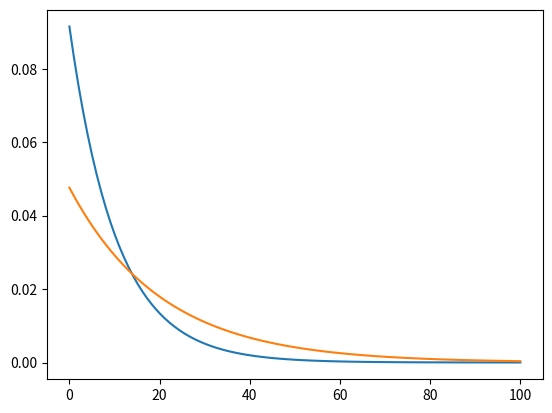

Write the Python code that produced this figure.
# -*- coding: utf-8 -*-
"""
Created on Mon Aug 17 17:24:44 2020

[redacted]


These are phonon number distributions for ions
"""

import numpy as np
from scipy import constants


def thermal_probability_avg_n(n,avg_n):
    """
    Poulsen thesis 2012 Aarhus, eq. 4.18
    Deal with natural logs in order to not get numerical problems due to large powers
    """
    logprob = n*np.log(avg_n) - (n + 1)*np.log(avg_n + 1)
    #return np.clip(np.exp(logprob) - 1e-10,0,1)
    return np.exp(logprob)

def thermal_probability_temp(n,temperature,secular_frequency,n_max = 500):
    """
    Poulsen thesis 2012 Aarhus, eq. 4.24
    """
    beta = 1/(constants.value("Boltzmann constant")*temperature)
    weighting_factor = np.exp(-beta*(n + 0.5)*constants.value("Planck constant")*secular_frequency)
    partition_function = np.sum([np.exp(-beta*(n_dummy + 0.5)*constants.value("Planck constant")*secular_frequency) for n_dummy in range(n_max)])
    return weighting_factor/partition_function

def displaced_probability(n,alpha):
    """
    RabiMCMC_V3 document eq. 6. This is the probability of having 
    n phonons in a displaced coherent state with parameter alpha
    """
    alpha_absolute_square = np.power(np.abs(alpha),2.)
    return np.exp(-alpha_absolute_square)*np.power(alpha_absolute_square,n)/np.math.factorial(n)

if __name__ == "__main__":
    import matplotlib.pyplot as plt
    temp = 1e-3
    secular_freq = 2e6
    n_bar = 20
    n_vals = np.linspace(0,100,100)
    plt.plot(n_vals,thermal_probability_temp(n_vals,temp,secular_freq))
    plt.show()
    plt.plot(n_vals,thermal_probability_avg_n(n_vals, n_bar))
    plt.show()
    
    


